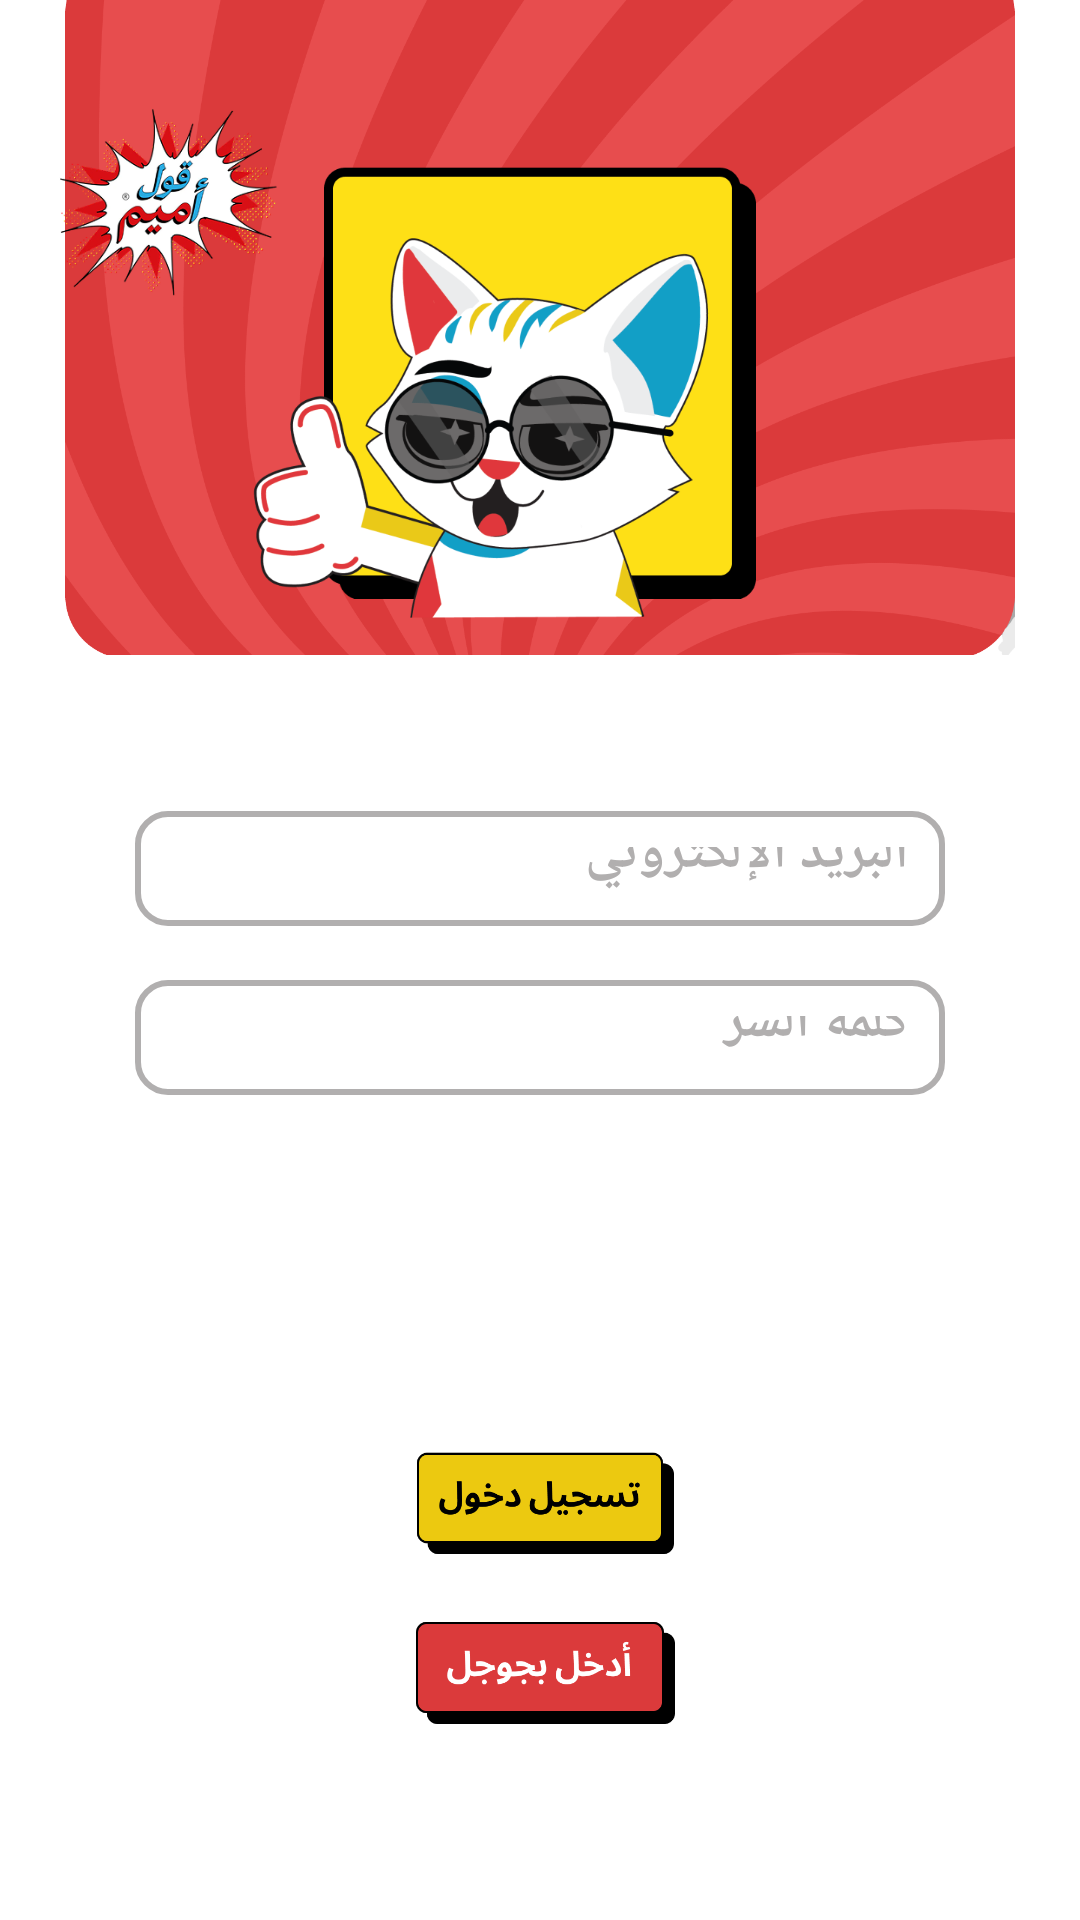

Android layout source for this screen:
<!-- AndroidManifest.xml: application theme Theme.MyApplication -->
<!-- res/layout/sign_in.xml -->
<?xml version="1.0" encoding="utf-8"?>
<androidx.constraintlayout.widget.ConstraintLayout xmlns:android="http://schemas.android.com/apk/res/android"
    xmlns:app="http://schemas.android.com/apk/res-auto"
    xmlns:tools="http://schemas.android.com/tools"
    android:layout_width="match_parent"
    android:layout_height="match_parent"
    android:background="@color/white"
    android:backgroundTint="@color/white"
    android:clipChildren="false"
    android:clipToPadding="false"
    tools:context=".MainActivity">

    
    <androidx.constraintlayout.widget.Guideline
        android:id="@+id/guideline_start"
        android:layout_width="wrap_content"
        android:layout_height="wrap_content"
        android:layout_marginBottom="846dp"
        android:orientation="vertical"
        app:layout_constraintBottom_toBottomOf="parent"
        app:layout_constraintGuide_percent="0.05"
        app:layout_constraintTop_toBottomOf="@+id/guideline_end" />

    <androidx.constraintlayout.widget.Guideline
        android:id="@+id/guideline_end"
        android:layout_width="wrap_content"
        android:layout_height="wrap_content"
        android:orientation="vertical"
        app:layout_constraintBottom_toTopOf="@+id/guideline_start"
        app:layout_constraintGuide_percent="0.95"
        app:layout_constraintTop_toBottomOf="@+id/imageView2" />

    

    

    <ImageView
        android:id="@+id/imageView2"
        android:layout_width="0dp"
        android:layout_height="0dp"
        android:layout_marginTop="-1dp"
        android:adjustViewBounds="true"
        android:cropToPadding="true"
        android:translationY="-5dp"
        android:visibility="visible"
        app:layout_constraintBottom_toTopOf="@+id/guideline_end"
        app:layout_constraintEnd_toEndOf="parent"
        app:layout_constraintHeight_percent="0.35"
        app:layout_constraintHorizontal_bias="0.0"
        app:layout_constraintStart_toStartOf="parent"
        app:layout_constraintTop_toTopOf="parent"
        app:srcCompat="@drawable/red_rectangle"
        tools:visibility="visible" />

    <ImageView
        android:id="@+id/imageView3"
        android:layout_width="0dp"
        android:layout_height="0dp"
        android:adjustViewBounds="true"
        android:cropToPadding="true"
        app:layout_constraintEnd_toEndOf="parent"
        app:layout_constraintHeight_percent="0.4"
        app:layout_constraintStart_toStartOf="parent"
        app:layout_constraintTop_toTopOf="@+id/imageView2"
        app:layout_constraintWidth_percent="0.4"
        app:srcCompat="@drawable/yellow_rectangle_with_shadow" />

    
    <ImageView
        android:id="@+id/imageView4"
        android:layout_width="0dp"
        android:layout_height="0dp"
        android:adjustViewBounds="true"
        app:layout_constraintDimensionRatio="H,1:1.5"
        app:layout_constraintEnd_toEndOf="@+id/imageView3"
        app:layout_constraintHeight_percent="0.38"
        app:layout_constraintTop_toTopOf="parent"
        app:layout_constraintWidth_percent="0.5"
        app:srcCompat="@drawable/thumbsup_cat" />

    
    <ImageView
        android:id="@+id/imageView5"
        android:layout_width="0dp"
        android:layout_height="0dp"
        app:layout_constraintBottom_toBottomOf="@+id/imageView2"
        app:layout_constraintEnd_toStartOf="@+id/imageView3"
        app:layout_constraintHeight_percent="0.1"
        app:layout_constraintHorizontal_bias="0.8"
        app:layout_constraintStart_toStartOf="parent"
        app:layout_constraintTop_toTopOf="@+id/imageView4"
        app:layout_constraintVertical_bias="0.22"
        app:layout_constraintWidth_percent="0.25"
        app:srcCompat="@drawable/logo" />

    

    

    

    

    

    <ImageButton
        android:id="@+id/sign_in"
        android:layout_width="0dp"
        android:layout_height="0dp"
        android:adjustViewBounds="true"
        android:background="@null"
        android:scaleType="fitCenter"
        android:translationY="50dp"
        app:layout_constraintBottom_toTopOf="@+id/google_sign_in"
        app:layout_constraintEnd_toEndOf="parent"
        app:layout_constraintHeight_percent="0.07"
        app:layout_constraintStart_toStartOf="parent"
        app:layout_constraintTop_toBottomOf="@+id/password"
        app:layout_constraintVertical_bias="0.6"
        app:layout_constraintWidth_percent="0.3"
        app:srcCompat="@drawable/sign_in_yellow" />

    <ImageButton
        android:id="@+id/google_sign_in"
        android:layout_width="0dp"
        android:layout_height="0dp"
        android:adjustViewBounds="true"
        android:background="@null"
        android:clickable="true"
        android:enabled="true"
        android:focusable="true"
        android:scaleType="fitCenter"
        app:layout_constraintBottom_toBottomOf="parent"
        app:layout_constraintEnd_toEndOf="parent"
        app:layout_constraintHeight_percent="0.07"
        app:layout_constraintStart_toStartOf="parent"
        app:layout_constraintTop_toBottomOf="@+id/sign_in"
        app:layout_constraintVertical_bias="0.2"
        app:layout_constraintWidth_percent="0.4"
        app:srcCompat="@drawable/google_sign_in" />

    <EditText
        android:id="@+id/EmailAddress"
        android:layout_width="0dp"
        android:layout_height="0dp"
        android:background="@drawable/edit_text_border"
        android:hint="البريد الإلكتروني"
        android:inputType="textEmailAddress"
        android:padding="12dp"
        android:textAlignment="textStart"
        android:textColor="#000000"
        android:textColorHint="#B1AFAF"
        android:textStyle="bold"
        app:layout_constraintBottom_toTopOf="@+id/password"
        app:layout_constraintEnd_toEndOf="parent"
        app:layout_constraintHeight_percent="0.06"
        app:layout_constraintStart_toStartOf="parent"
        app:layout_constraintTop_toBottomOf="@+id/imageView2"
        app:layout_constraintVertical_bias="0.722"
        app:layout_constraintWidth_percent="0.75" />

    <EditText
        android:id="@+id/password"
        android:layout_width="0dp"
        android:layout_height="0dp"
        android:background="@drawable/edit_text_border"
        android:hint="كلمة السر"
        android:inputType="textPassword"
        android:padding="12dp"
        android:textAlignment="textEnd"
        android:textColor="#000000"
        android:textColorHint="#B1AFAF"
        android:textStyle="bold"
        app:layout_constraintBottom_toBottomOf="parent"
        app:layout_constraintEnd_toEndOf="parent"
        app:layout_constraintHeight_percent="0.06"
        app:layout_constraintStart_toStartOf="parent"
        app:layout_constraintTop_toTopOf="parent"
        app:layout_constraintVertical_bias="0.543"
        app:layout_constraintWidth_percent="0.75" />

    <ImageButton
        android:id="@+id/go_back"
        android:layout_width="0dp"
        android:layout_height="0dp"
        android:adjustViewBounds="true"
        android:background="@null"
        android:clickable="true"
        android:enabled="true"
        android:focusable="true"
        android:rotationY="179"
        android:scaleType="fitCenter"
        app:layout_constraintDimensionRatio="1:1"
        app:layout_constraintEnd_toEndOf="parent"
        app:layout_constraintHeight_percent="0.05"
        app:layout_constraintTop_toTopOf="parent"
        app:layout_constraintWidth_percent="0.1"
        app:srcCompat="@android:drawable/ic_media_play" />

</androidx.constraintlayout.widget.ConstraintLayout>
<!-- resources referenced by this layout -->
<resources>
  <color name="white">#FFFFFFFF</color>
  <!-- drawable edit_text_border (drawable) -->
  <?xml version="1.0" encoding="utf-8"?>
  <shape xmlns:android="http://schemas.android.com/apk/res/android" android:shape="rectangle">
      <solid android:color="#FFFFFF"/> 
      <stroke android:width="2dp" android:color="#B1AFAF"/> 
      <corners android:radius="10dp"/> 
      <padding android:left="10dp" android:right="10dp" android:top="5dp" android:bottom="5dp"/>
  </shape>
  <!-- drawable google_sign_in: png bitmap (drawable, 7760 bytes) -->
  <!-- drawable logo: png bitmap (drawable, 57172 bytes) -->
  <!-- drawable red_rectangle: png bitmap (drawable, 78567 bytes) -->
  <!-- drawable sign_in_yellow: png bitmap (drawable, 7396 bytes) -->
  <!-- drawable thumbsup_cat: png bitmap (drawable, 103843 bytes) -->
  <!-- drawable yellow_rectangle_with_shadow: png bitmap (drawable, 4262 bytes) -->
  <style name="Theme.MyApplication" parent="Base.Theme.MyApplication" />
  <style name="Base.Theme.MyApplication" parent="Theme.Material3.DayNight.NoActionBar">
          <item name="android:windowIsTranslucent">true</item>
      </style>
</resources>
